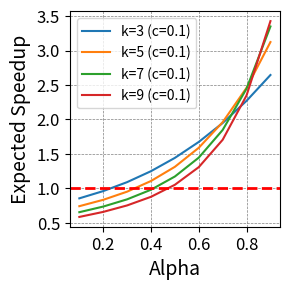

Write the Python code that produced this figure. (Note: this script raises an exception after producing the figure.)
import matplotlib.pyplot as plt

c = 0.1


def get_speedup(gamma, alpha, c):
    return (1-alpha**(gamma+1))/(1-alpha)/(gamma*c+1)


fig, ax = plt.subplots()
fig.set_size_inches(3, 3)
alphas = [0.1, 0.2, 0.3, 0.4, 0.5, 0.6, 0.7, 0.8, 0.9]
for gamma in [3, 5, 7, 9]:
    speedups = []
    for alpha in alphas:
        speedups.append(get_speedup(gamma, alpha, c))
    plt.plot(alphas, speedups, label=f"k={gamma} (c={c})")
plt.xticks(fontsize=12)
plt.xlabel("Alpha", size=14)
plt.yticks(fontsize=12)
plt.ylabel("Expected Speedup", size=14)
ax.axhline(y=1, color='r',
           linestyle='--', linewidth=2)
plt.grid(True, color='gray', linestyle='--', linewidth=0.5)
plt.tight_layout()
plt.legend()
plt.savefig("graphs/analysis_k.pdf")
plt.close()


gamma = 5
fig, ax = plt.subplots()
fig.set_size_inches(3, 3)
alphas = [0.1, 0.2, 0.3, 0.4, 0.5, 0.6, 0.7, 0.8, 0.9]
for c in [0.01, 0.05, 0.1, 0.2]:
    speedups = []
    for alpha in alphas:
        speedups.append(get_speedup(gamma, alpha, c))
    plt.plot(alphas, speedups, label=f"c={c}(k={gamma})")
plt.xticks(fontsize=12)
plt.xlabel("Alpha", size=14)
plt.yticks(fontsize=12)
plt.ylabel("Expected Speedup", size=14)
ax.axhline(y=1, color='r',
           linestyle='--', linewidth=2)
plt.grid(True, color='gray', linestyle='--', linewidth=0.5)
plt.tight_layout()
plt.legend()
plt.savefig("graphs/analysis_c.pdf")
